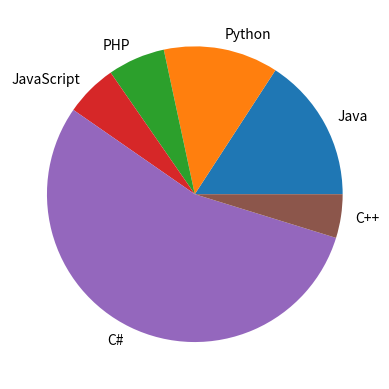

This chart was generated by the following Python code:
#!/usr/bin/env python
# coding: utf-8

# In[6]:


import matplotlib.pyplot as plt
import numpy as np

lang = np.array(["Java","Python","PHP","JavaScript","C#","C++"])
pop = np.array([22.2,17.6,8.8,8,77,6.7])
plt.pie(pop,labels=lang)

plt.show()

